Run: headless pygame with SDL's dummy video driver; simulated clock (each Clock.tick advances the game by its frame time, no real sleeping); random seed 0; keys injected as events and as key.get_pressed() state; no mouse input.
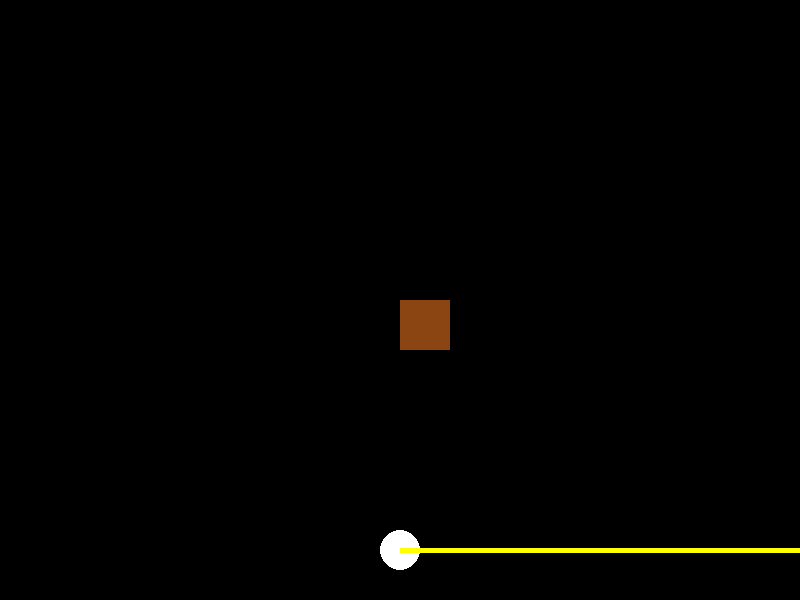
Frame 1 of 4 · flips 1–60 · no input
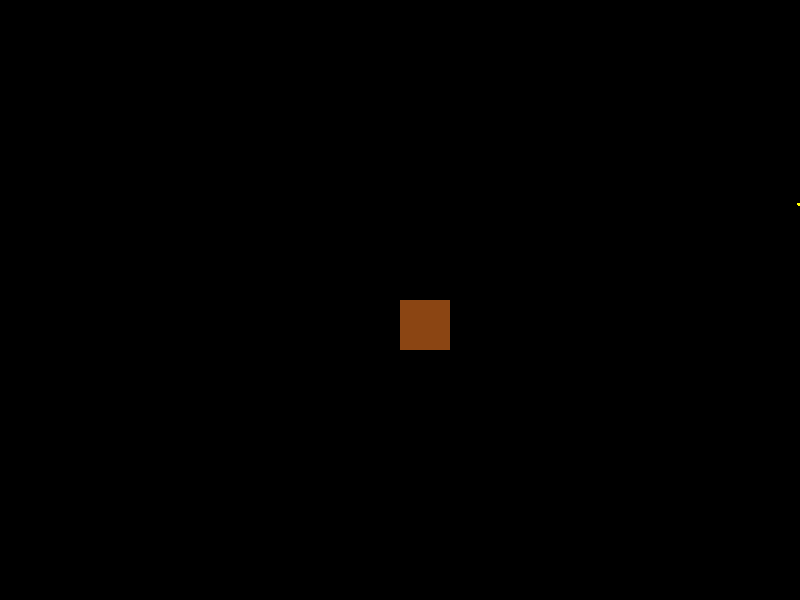
Frame 2 of 4 · flips 61–180 · tapped SPACE, RETURN · held RIGHT (→), D
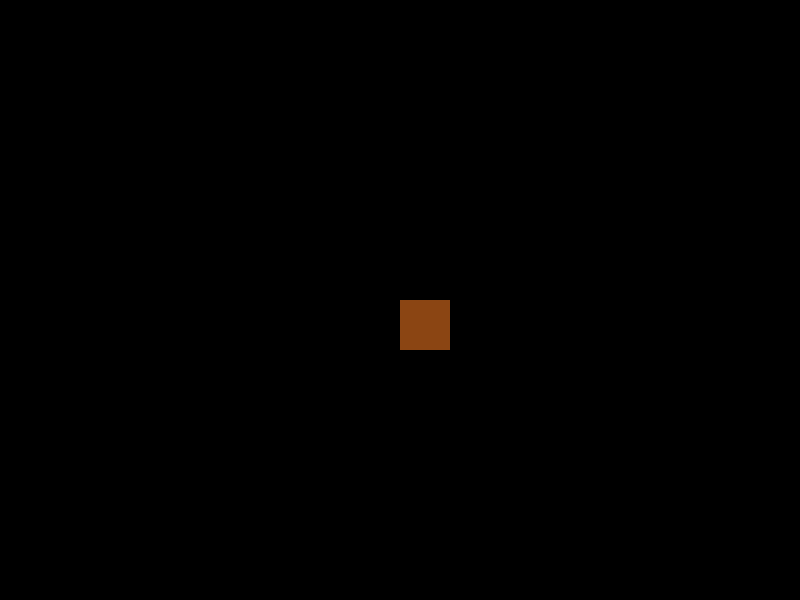
Frame 3 of 4 · flips 181–300 · held DOWN (↓), S
Frame 4 of 4 · flips 301–420 · held LEFT (←), A, UP (↑), W · screen same as frame 1, image omitted

The pygame program that drew these frames:

import pygame
import math

# Initialize Pygame
pygame.init()

# Set up the screen
screen_width = 800
screen_height = 600
screen = pygame.display.set_mode((screen_width, screen_height))
pygame.display.set_caption("Light Weaver with Shadowcrafting")

# Colors
BLACK = (0, 0, 0)
WHITE = (255, 255, 255)
YELLOW = (255, 255, 0)
WOOD_COLOR = (139, 69, 19)  # Wood-like brown color
LIGHT_GRAY = (200, 200, 200)  # Light gray for the shadow

# Player settings
player_size = 20
player_color = WHITE
player_speed = 5
player_x = screen_width // 2
player_y = screen_height - 50

# Light beam settings
beam_length = 400
beam_color = YELLOW
beam_width = 5
beam_angle = 0

# Block settings (to cast shadows)
block_x = 400
block_y = 300
block_width = 50
block_height = 50

# Game loop variables
clock = pygame.time.Clock()
running = True

def draw_player(x, y):
    pygame.draw.circle(screen, player_color, (x, y), player_size)

def draw_light_beam(start_x, start_y, end_x, end_y):
    pygame.draw.line(screen, beam_color, (start_x, start_y), (end_x, end_y), beam_width)

def draw_block(x, y, width, height):
    pygame.draw.rect(screen, WOOD_COLOR, (x, y, width, height))

def check_intersection(beam_start, beam_end, block_x, block_y, block_width, block_height):
    """ Check if the light beam passes through or touches the block. """
    beam_start_x, beam_start_y = beam_start
    beam_end_x, beam_end_y = beam_end

    # Block boundaries
    block_top = block_y
    block_bottom = block_y + block_height
    block_left = block_x
    block_right = block_x + block_width

    # Check if the beam intersects the block (horizontally and vertically)
    if (block_left <= beam_end_x <= block_right or block_left <= beam_start_x <= block_right) and \
       (block_top <= beam_end_y <= block_bottom or block_top <= beam_start_y <= block_bottom):
        return True
    return False

def cast_shadow(block_x, block_y, block_width, block_height, beam_angle):
    """ Cast shadow behind the block based on light beam angle. """
    shadow_length = 150
    shadow_width = block_height

    # Determine shadow position based on the beam angle
    if 0 <= beam_angle < 90:  # Light from top-left, shadow to bottom-right
        shadow_x = block_x + block_width
        shadow_y = block_y + block_height
    elif 90 <= beam_angle < 180:  # Light from top-right, shadow to bottom-left
        shadow_x = block_x - shadow_length
        shadow_y = block_y + block_height
    elif 180 <= beam_angle < 270:  # Light from bottom-right, shadow to top-left
        shadow_x = block_x - shadow_length
        shadow_y = block_y - shadow_width
    else:  # Light from bottom-left, shadow to top-right
        shadow_x = block_x + block_width
        shadow_y = block_y - shadow_width

    # Draw the shadow behind the block
    shadow_rect = pygame.Rect(shadow_x, shadow_y, shadow_length, shadow_width)
    pygame.draw.rect(screen, LIGHT_GRAY, shadow_rect)

# Main game loop
while running:
    for event in pygame.event.get():
        if event.type == pygame.QUIT:
            running = False

    # Player movement with WASD
    keys = pygame.key.get_pressed()
    if keys[pygame.K_a]:  # Move left
        player_x -= player_speed
    if keys[pygame.K_d]:  # Move right
        player_x += player_speed
    if keys[pygame.K_w]:  # Move up
        player_y -= player_speed
    if keys[pygame.K_s]:  # Move down
        player_y += player_speed

    # Light beam angle control
    if keys[pygame.K_RIGHT]:  # Rotate beam left
        beam_angle -= 2
    if keys[pygame.K_LEFT]:  # Rotate beam right
        beam_angle += 2

    # Clear screen
    screen.fill(BLACK)

    # Draw player
    draw_player(player_x, player_y)

    # Draw block
    draw_block(block_x, block_y, block_width, block_height)

    # Calculate the light beam's end point
    beam_end_x = player_x + beam_length * math.cos(math.radians(beam_angle))
    beam_end_y = player_y - beam_length * math.sin(math.radians(beam_angle))

    # Draw light beam
    draw_light_beam(player_x, player_y, beam_end_x, beam_end_y)

    # Check if the beam passes through the block
    if check_intersection((player_x, player_y), (beam_end_x, beam_end_y), block_x, block_y, block_width, block_height):
        # Cast shadow behind the block
        cast_shadow(block_x, block_y, block_width, block_height, beam_angle)

    # Update display
    pygame.display.flip()

    # Frame rate
    clock.tick(60)

# Quit Pygame
pygame.quit()
sys.exit()
